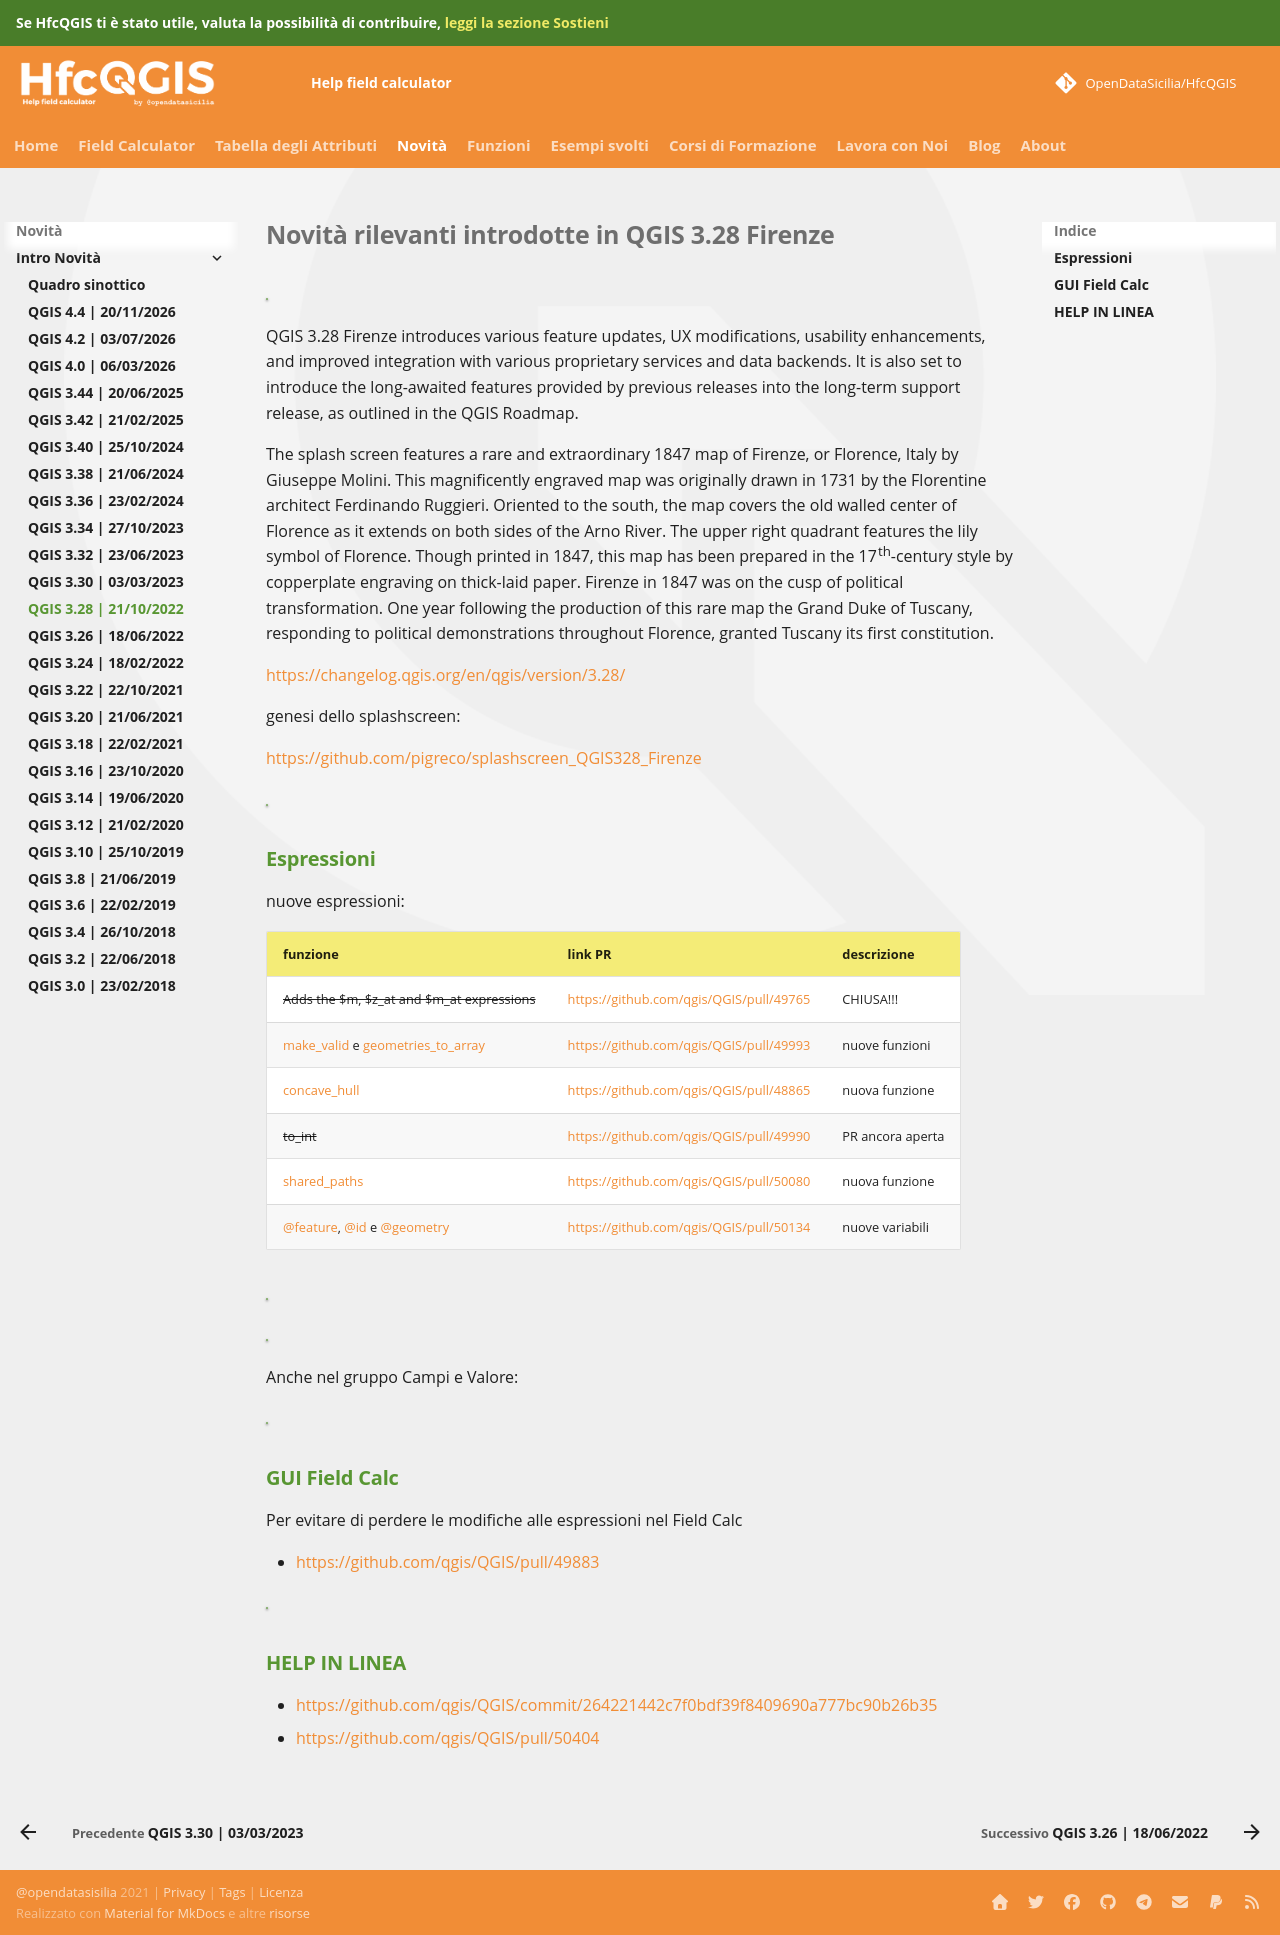

repository: opendatasicilia/HfcQGIS-md · page: release/novita_328/index.html · generator: mkdocs

# Novità rilevanti introdotte in QGIS 3.28 Firenze

[![](../img/splashscreen/splash_3_28rc.png)](../img/splashscreen/splash_3_28rc.png)

QGIS 3.28 Firenze introduces various feature updates, UX modifications, usability enhancements, and improved integration with various proprietary services and data backends. It is also set to introduce the long-awaited features provided by previous releases into the long-term support release, as outlined in the QGIS Roadmap.

The splash screen features a rare and extraordinary 1847 map of Firenze, or Florence, Italy by Giuseppe Molini. This magnificently engraved map was originally drawn in 1731 by the Florentine architect Ferdinando Ruggieri. Oriented to the south, the map covers the old walled center of Florence as it extends on both sides of the Arno River. The upper right quadrant features the lily symbol of Florence. Though printed in 1847, this map has been prepared in the 17th-century style by copperplate engraving on thick-laid paper. Firenze in 1847 was on the cusp of political transformation. One year following the production of this rare map the Grand Duke of Tuscany, responding to political demonstrations throughout Florence, granted Tuscany its first constitution.

<https://changelog.qgis.org/en/qgis/version/3.28/>

genesi dello splashscreen:

<https://github.com/pigreco/splashscreen_QGIS328_Firenze>

[![](../img/splashscreen/FOTO_GRUPPO.png)](../img/splashscreen/FOTO_GRUPPO.png)

## Espressioni

nuove espressioni:

funzione              | link PR                                   | descrizione
----------------------|-------------------------------------------|------------
~~Adds the $m, $z_at and $m_at expressions~~ | <https://github.com/qgis/QGIS/pull/49765> | CHIUSA!!!
[make_valid](../gr_funzioni/geometria/geometria_unico.md#make_valid) e [geometries_to_array](../gr_funzioni/array/array_unico.md#geometries_to_array) | <https://github.com/qgis/QGIS/pull/49993> | nuove funzioni
[concave_hull](../gr_funzioni/geometria/geometria_unico.md#concave_hull) | <https://github.com/qgis/QGIS/pull/48865> | nuova funzione
~~to_int~~ | <https://github.com/qgis/QGIS/pull/49990> | PR ancora aperta
[shared_paths](../gr_funzioni/geometria/geometria_unico.md#shared_paths) | <https://github.com/qgis/QGIS/pull/50080> | nuova funzione
[@feature](../gr_funzioni/record_e_attributi/record_e_attributi_unico.md#currentfeature), [@id](../gr_funzioni/record_e_attributi/record_e_attributi_unico.md#$id) e [@geometry](../gr_funzioni/geometria/geometria_unico.md#geometry) | <https://github.com/qgis/QGIS/pull/50134> | nuove variabili

[![](../img/novita_328/img_02.png)](../img/novita_328/img_02.png)

[![](../img/novita_328/img_03.png)](../img/novita_328/img_03.png)

Anche nel gruppo Campi e Valore:

[![](../img/novita_328/img_04.png)](../img/novita_328/img_04.png)

## GUI Field Calc

Per evitare di perdere le modifiche alle espressioni nel Field Calc

- <https://github.com/qgis/QGIS/pull/49883>

![](../img/novita_328/img_01.png)

## HELP IN LINEA

- <https://github.com/qgis/QGIS/commit/264221442c7f0bdf39f8409690a777bc90b26b35>
- <https://github.com/qgis/QGIS/pull/50404>
